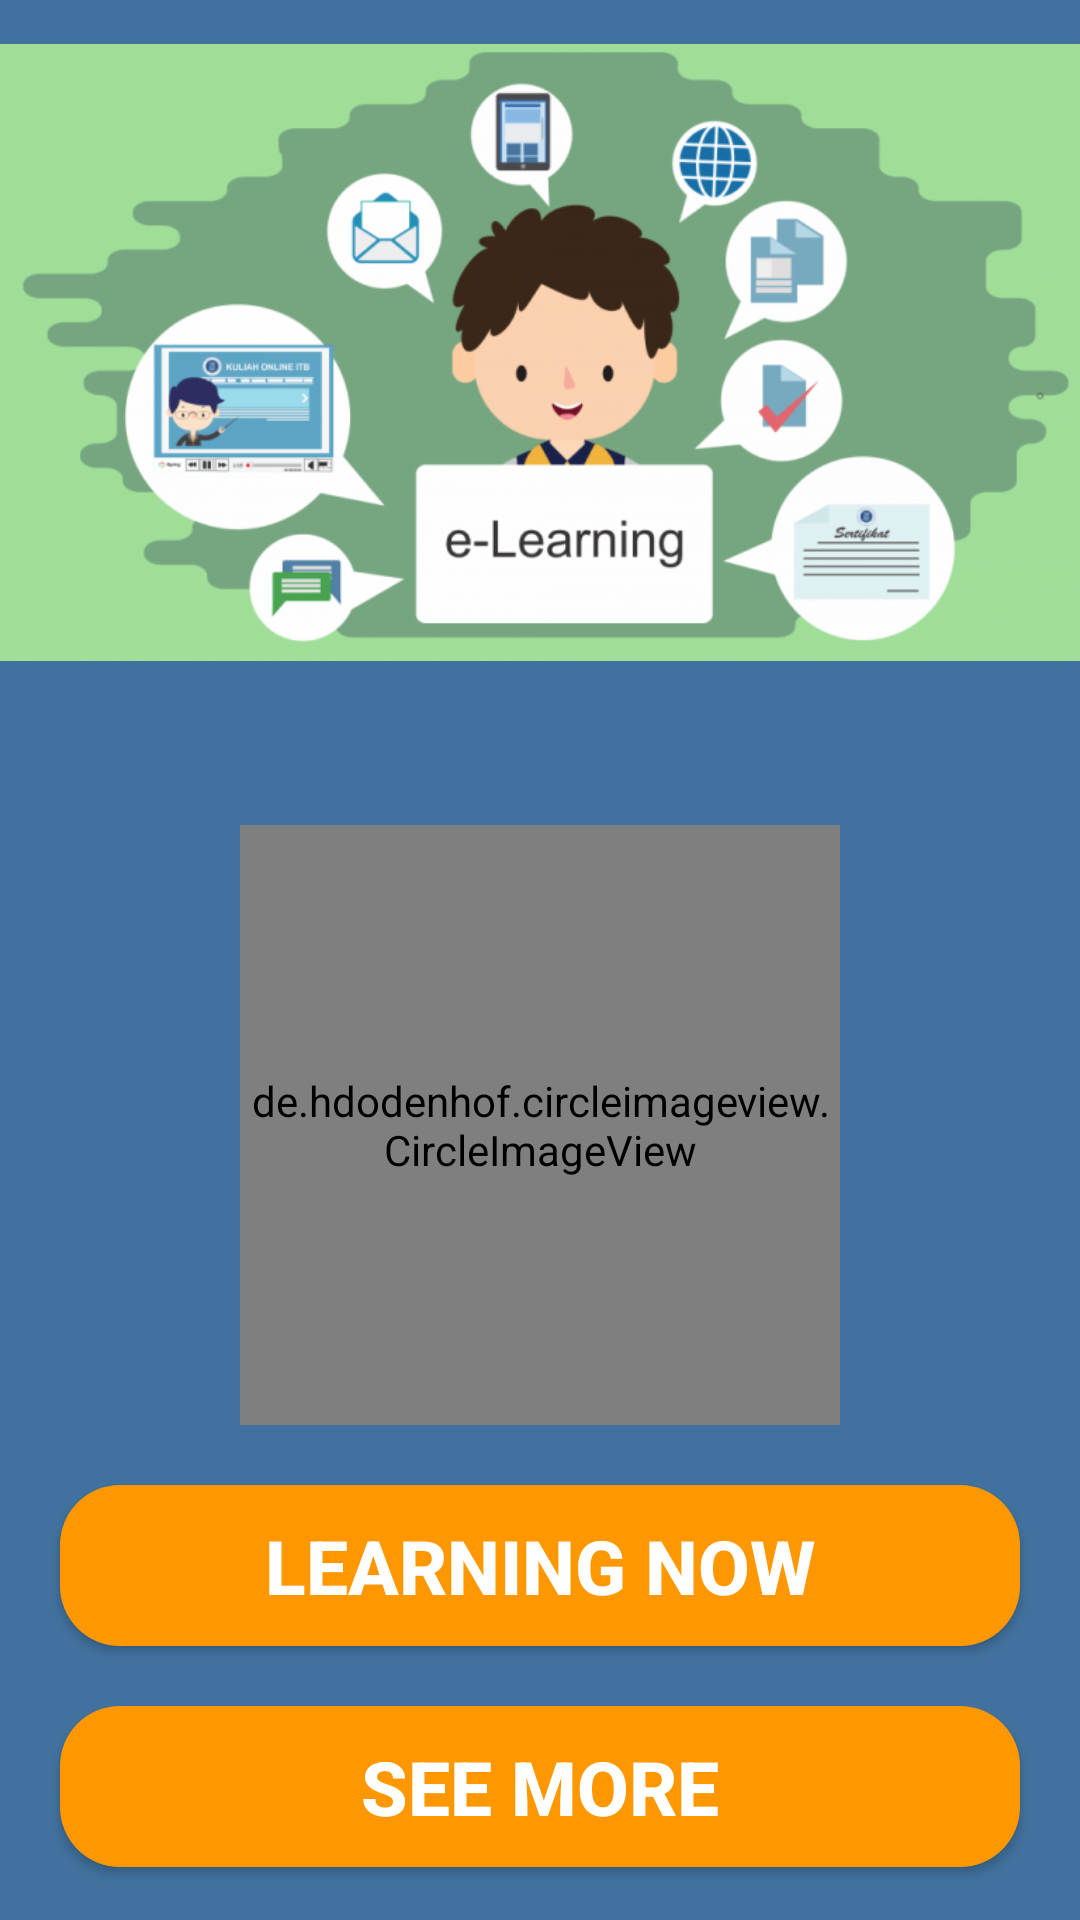

Reconstruct the res/layout file that produces this screen, plus the resources it refers to.
<!-- AndroidManifest.xml: application theme Theme.CourseSellingApp -->
<!-- res/layout/activity_details.xml -->
<?xml version="1.0" encoding="utf-8"?>
<layout xmlns:android="http://schemas.android.com/apk/res/android"
    xmlns:app="http://schemas.android.com/apk/res-auto"
    xmlns:tools="http://schemas.android.com/tools"
    tools:context=".DetailsActivity">
    <RelativeLayout
        android:layout_width="match_parent"
        android:background="#41729F"
        android:layout_height="match_parent">
        <ImageView
            android:layout_width="match_parent"
            android:layout_height="235dp"
            android:id="@+id/banner"
            android:src="@drawable/learn"/>
        <de.hdodenhof.circleimageview.CircleImageView
            android:layout_width="200dp"
            android:layout_height="200dp"
            android:src="@drawable/logo_course"
            android:layout_below="@id/banner"
            android:id="@+id/cirle"
            android:layout_centerHorizontal="true"
            android:layout_marginTop="40dp"/>

        <Button
            android:id="@+id/btnLearn"
            android:layout_width="match_parent"
            android:layout_height="wrap_content"
            android:layout_below="@id/cirle"
            android:layout_marginLeft="20dp"
            android:layout_marginTop="20dp"
            android:layout_marginRight="20dp"
            android:background="@drawable/custom_btn"
            android:padding="10dp"
            android:text="Learning Now"
            android:textColor="@color/white"
            android:textSize="25dp"
            android:textStyle="bold" />
        <Button
            android:layout_width="match_parent"
            android:layout_height="wrap_content"
            android:background="@drawable/custom_btn"
            android:layout_below="@id/btnLearn"
            android:text="See More"
            android:textStyle="bold"
            android:textColor="@color/white"
            android:textSize="25dp"
            android:padding="10dp"
            android:layout_marginTop="20dp"
            android:layout_marginLeft="20dp"
            android:layout_marginRight="20dp"
            android:id="@+id/btnSee"/>
        <Button
            android:layout_width="match_parent"
            android:layout_height="wrap_content"
            android:background="@drawable/custom_btn"
            android:layout_below="@id/btnSee"
            android:text="Next"
            android:textStyle="bold"
            android:textColor="@color/white"
            android:textSize="25dp"
            android:padding="10dp"
            android:layout_marginTop="20dp"
            android:layout_marginLeft="20dp"
            android:layout_marginRight="20dp"
            android:id="@+id/btnNext"/>
    </RelativeLayout>
</layout>
<!-- resources referenced by this layout -->
<resources>
  <!-- drawable custom_btn (drawable) -->
  <?xml version="1.0" encoding="utf-8"?>
  <shape xmlns:android="http://schemas.android.com/apk/res/android">
          <solid android:color="#FF9800"/>
      <corners android:radius="20dp"/>
  </shape>
  <!-- drawable learn: png bitmap (drawable, 142426 bytes) -->
  <!-- drawable logo_course: png bitmap (drawable, 99944 bytes) -->
  <style name="Theme.CourseSellingApp" parent="Theme.AppCompat.DayNight.NoActionBar">
          
          <item name="colorPrimary">@color/purple_500</item>
          <item name="colorPrimaryVariant">@color/purple_700</item>
          <item name="colorOnPrimary">@color/white</item>
          
          <item name="colorSecondary">@color/teal_200</item>
          <item name="colorSecondaryVariant">@color/teal_700</item>
          <item name="colorOnSecondary">@color/black</item>
          
          <item name="android:statusBarColor" tools:targetApi="l">?attr/colorPrimaryVariant</item>
          
      </style>
  <!-- not gathered from this repository: default colours our renderer supplied (Android Studio template values) -->
  <color name="purple_500">#FF6200EE</color>
  <color name="purple_700">#FF3700B3</color>
  <color name="teal_200">#FF03DAC5</color>
  <color name="teal_700">#FF018786</color>
  <color name="black">#FF000000</color>
  <color name="white">#FFFFFFFF</color>
</resources>
